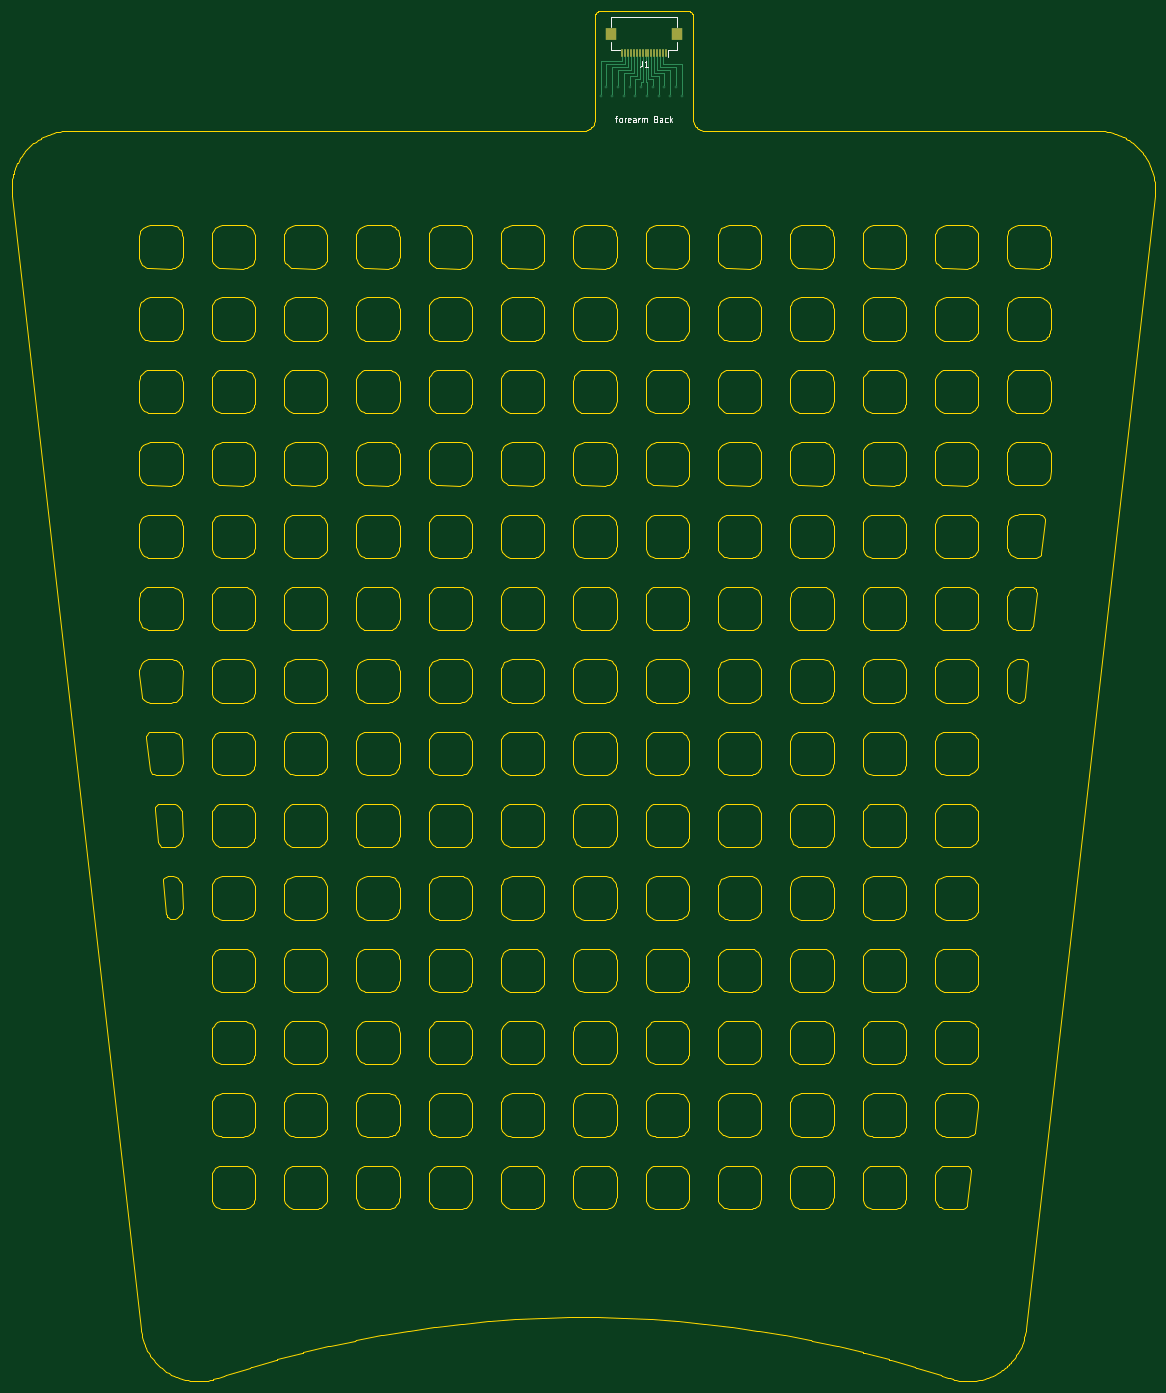
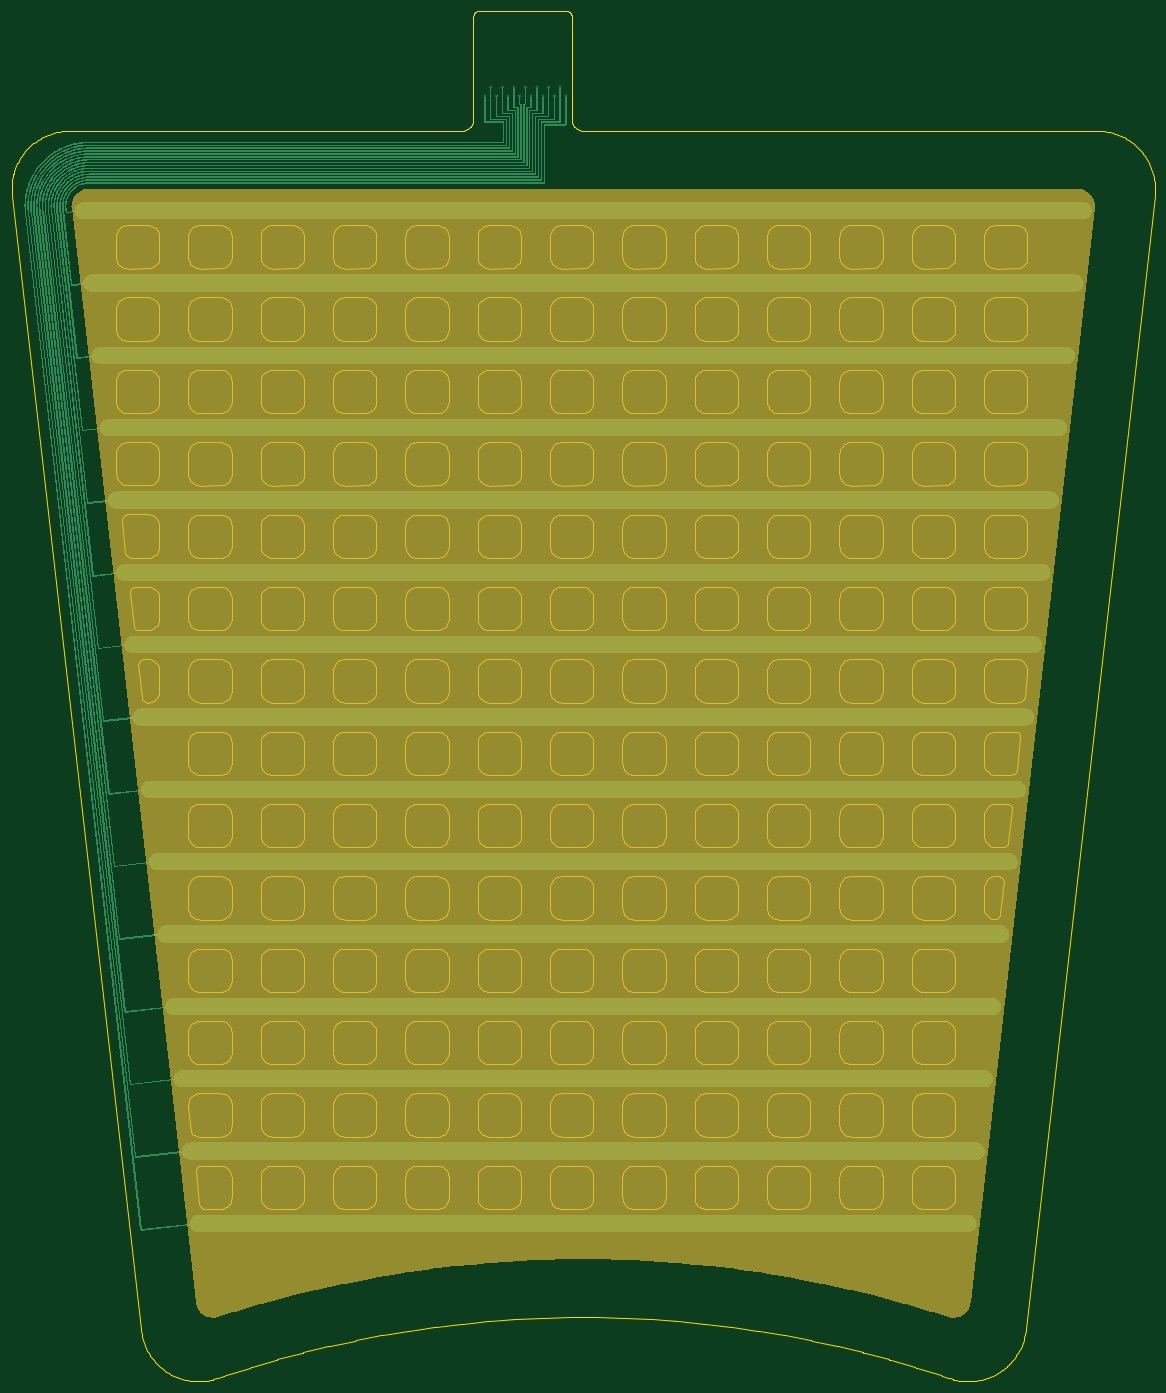
Circuit board: 11 layer files. Board 197.6 x 236.8 mm.
- bottom_copper: forearm_Back-B_Cu.gbr (114741 bytes)
- bottom_mask: forearm_Back-B_Mask.gbr (5037 bytes)
- paste: forearm_Back-B_Paste.gbr (457 bytes)
- bottom_silk: forearm_Back-B_Silkscreen.gbr (458 bytes)
- outline: forearm_Back-Edge_Cuts.gbr (171048 bytes)
- top_copper: forearm_Back-F_Cu.gbr (3793 bytes)
- top_mask: forearm_Back-F_Mask.gbr (978 bytes)
- paste: forearm_Back-F_Paste.gbr (973 bytes)
- top_silk: forearm_Back-F_Silkscreen.gbr (7206 bytes)
- drill: forearm_Back-NPTH.drl (264 bytes)
- drill: forearm_Back-PTH.drl (554 bytes)

=== bottom_copper: forearm_Back-B_Cu.gbr (114741 bytes, source omitted) ===
=== bottom_mask: forearm_Back-B_Mask.gbr ===
%TF.GenerationSoftware,KiCad,Pcbnew,10.0.5*%
%TF.CreationDate,2026-10-17T17:50:31+01:00*%
%TF.ProjectId,forearm_Back,666f7265-6172-46d5-9f42-61636b2e6b69,rev?*%
%TF.SameCoordinates,Original*%
%TF.FileFunction,Soldermask,Bot*%
%TF.FilePolarity,Negative*%
%FSLAX46Y46*%
G04 Gerber Fmt 4.6, Leading zero omitted, Abs format (unit mm)*
G04 Created by KiCad (PCBNEW 10.0.5) date 2026-10-17 17:50:31*
%MOMM*%
%LPD*%
G01*
G04 APERTURE LIST*
%ADD10C,0.000000*%
G04 APERTURE END LIST*
D10*
G36*
X194524900Y-40764700D02*
G01*
X194818700Y-40808700D01*
X195106700Y-40881500D01*
X195386000Y-40982400D01*
X195654100Y-41110500D01*
X195908100Y-41264400D01*
X196145700Y-41442700D01*
X196364400Y-41643700D01*
X196562300Y-41865300D01*
X196737200Y-42105300D01*
X196887600Y-42361500D01*
X197011800Y-42631300D01*
X197108800Y-42912100D01*
X197177600Y-43201100D01*
X197217400Y-43495400D01*
X197227900Y-43792300D01*
X197209000Y-44088700D01*
X175721600Y-233178400D01*
X175674000Y-233469200D01*
X175598100Y-233753900D01*
X175494600Y-234029800D01*
X175364500Y-234294300D01*
X175209200Y-234544600D01*
X175030000Y-234778600D01*
X174828800Y-234993800D01*
X174607400Y-235188300D01*
X174368000Y-235360100D01*
X174112900Y-235507500D01*
X173844500Y-235629300D01*
X173565500Y-235724100D01*
X173278600Y-235791100D01*
X172986500Y-235829600D01*
X172692000Y-235839300D01*
X172397900Y-235820100D01*
X172107200Y-235772000D01*
X171822600Y-235695700D01*
X169427400Y-234925700D01*
X169313000Y-234889700D01*
X169084400Y-234819100D01*
X168970200Y-234784600D01*
X164725000Y-233531000D01*
X164609800Y-233497700D01*
X164379600Y-233432700D01*
X164264600Y-233400900D01*
X159990700Y-232249300D01*
X159874700Y-232218700D01*
X159643000Y-232159200D01*
X159527200Y-232130200D01*
X155227000Y-231081100D01*
X155110300Y-231053300D01*
X154877200Y-230999400D01*
X154760800Y-230973100D01*
X150436700Y-230027300D01*
X150319400Y-230002300D01*
X150085100Y-229953900D01*
X149968100Y-229930500D01*
X145622600Y-229088300D01*
X145504800Y-229066200D01*
X145269400Y-229023400D01*
X145151800Y-229002800D01*
X140787500Y-228264800D01*
X140669100Y-228245500D01*
X140432700Y-228208400D01*
X140314700Y-228190500D01*
X135933900Y-227557200D01*
X135815200Y-227540700D01*
X135578000Y-227509300D01*
X135459600Y-227494300D01*
X131064900Y-226966000D01*
X130945800Y-226952300D01*
X130707900Y-226926600D01*
X130589200Y-226914400D01*
X126183100Y-226491400D01*
X126063700Y-226480600D01*
X125825200Y-226460500D01*
X125706300Y-226451200D01*
X121291300Y-226133700D01*
X121171700Y-226125800D01*
X120932900Y-226111400D01*
X120813700Y-226104900D01*
X116392400Y-225893100D01*
X116272600Y-225888100D01*
X116033500Y-225879400D01*
X115914200Y-225875800D01*
X111489200Y-225769900D01*
X111369300Y-225767700D01*
X111130000Y-225764800D01*
X111010700Y-225764000D01*
X106584400Y-225764000D01*
X106464400Y-225764600D01*
X106225200Y-225767400D01*
X106105900Y-225769500D01*
X101680800Y-225875400D01*
X101560900Y-225878900D01*
X101321800Y-225887500D01*
X101202600Y-225892400D01*
X96781300Y-226104100D01*
X96661600Y-226110500D01*
X96422700Y-226124700D01*
X96303700Y-226132500D01*
X91888700Y-226449900D01*
X91769200Y-226459200D01*
X91530700Y-226479200D01*
X91411900Y-226489800D01*
X87005800Y-226912700D01*
X86886500Y-226924900D01*
X86648600Y-226950500D01*
X86530000Y-226964000D01*
X82135300Y-227492200D01*
X82016400Y-227507200D01*
X81779200Y-227538600D01*
X81660900Y-227554900D01*
X77280100Y-228188100D01*
X77161500Y-228205900D01*
X76925200Y-228242900D01*
X76807400Y-228262100D01*
X72443000Y-228999900D01*
X72324800Y-229020600D01*
X72089400Y-229063200D01*
X71972100Y-229085200D01*
X67626600Y-229927200D01*
X67509000Y-229950700D01*
X67274700Y-229999000D01*
X67157900Y-230023700D01*
X62833800Y-230969500D01*
X62716800Y-230995800D01*
X62483700Y-231049700D01*
X62367600Y-231077200D01*
X58067300Y-232126100D01*
X57951000Y-232155200D01*
X57719200Y-232214600D01*
X57603800Y-232245000D01*
X53329900Y-233396500D01*
X53214300Y-233428300D01*
X52984000Y-233493300D01*
X52869300Y-233526400D01*
X48624200Y-234779800D01*
X48509400Y-234814400D01*
X48280700Y-234884900D01*
X48166900Y-234920700D01*
X45755700Y-235695800D01*
X45471100Y-235772100D01*
X45180300Y-235820100D01*
X44886300Y-235839300D01*
X44591800Y-235829600D01*
X44299700Y-235791100D01*
X44012700Y-235724100D01*
X43733800Y-235629300D01*
X43465400Y-235507500D01*
X43210300Y-235360000D01*
X42970900Y-235188200D01*
X42749500Y-234993800D01*
X42548300Y-234778600D01*
X42369100Y-234544600D01*
X42213800Y-234294200D01*
X42083700Y-234029800D01*
X41980300Y-233753900D01*
X41904400Y-233469200D01*
X41856700Y-233178400D01*
X20369300Y-44088700D01*
X20350400Y-43792300D01*
X20360900Y-43495400D01*
X20400700Y-43201100D01*
X20469500Y-42912100D01*
X20566500Y-42631300D01*
X20690800Y-42361500D01*
X20841100Y-42105300D01*
X21016100Y-41865300D01*
X21213900Y-41643700D01*
X21432700Y-41442700D01*
X21670200Y-41264400D01*
X21924300Y-41110500D01*
X22192300Y-40982400D01*
X22471700Y-40881500D01*
X22759600Y-40808700D01*
X23053400Y-40764700D01*
X23350100Y-40750000D01*
X194228200Y-40750000D01*
X194524900Y-40764700D01*
G37*
M02*

=== paste: forearm_Back-B_Paste.gbr ===
%TF.GenerationSoftware,KiCad,Pcbnew,10.0.5*%
%TF.CreationDate,2026-10-17T17:50:31+01:00*%
%TF.ProjectId,forearm_Back,666f7265-6172-46d5-9f42-61636b2e6b69,rev?*%
%TF.SameCoordinates,Original*%
%TF.FileFunction,Paste,Bot*%
%TF.FilePolarity,Positive*%
%FSLAX46Y46*%
G04 Gerber Fmt 4.6, Leading zero omitted, Abs format (unit mm)*
G04 Created by KiCad (PCBNEW 10.0.5) date 2026-10-17 17:50:31*
%MOMM*%
%LPD*%
G01*
G04 APERTURE LIST*
G04 APERTURE END LIST*
M02*

=== bottom_silk: forearm_Back-B_Silkscreen.gbr ===
%TF.GenerationSoftware,KiCad,Pcbnew,10.0.5*%
%TF.CreationDate,2026-10-17T17:50:31+01:00*%
%TF.ProjectId,forearm_Back,666f7265-6172-46d5-9f42-61636b2e6b69,rev?*%
%TF.SameCoordinates,Original*%
%TF.FileFunction,Legend,Bot*%
%TF.FilePolarity,Positive*%
%FSLAX46Y46*%
G04 Gerber Fmt 4.6, Leading zero omitted, Abs format (unit mm)*
G04 Created by KiCad (PCBNEW 10.0.5) date 2026-10-17 17:50:31*
%MOMM*%
%LPD*%
G01*
G04 APERTURE LIST*
G04 APERTURE END LIST*
M02*

=== outline: forearm_Back-Edge_Cuts.gbr (171048 bytes, source omitted) ===
=== top_copper: forearm_Back-F_Cu.gbr ===
%TF.GenerationSoftware,KiCad,Pcbnew,10.0.5*%
%TF.CreationDate,2026-10-17T17:50:31+01:00*%
%TF.ProjectId,forearm_Back,666f7265-6172-46d5-9f42-61636b2e6b69,rev?*%
%TF.SameCoordinates,Original*%
%TF.FileFunction,Copper,L1,Top*%
%TF.FilePolarity,Positive*%
%FSLAX46Y46*%
G04 Gerber Fmt 4.6, Leading zero omitted, Abs format (unit mm)*
G04 Created by KiCad (PCBNEW 10.0.5) date 2026-10-17 17:50:31*
%MOMM*%
%LPD*%
G01*
G04 APERTURE LIST*
%TA.AperFunction,SMDPad,CuDef*%
%ADD10R,0.300000X1.300000*%
%TD*%
%TA.AperFunction,SMDPad,CuDef*%
%ADD11R,1.800000X2.200000*%
%TD*%
%TA.AperFunction,ViaPad*%
%ADD12C,0.450000*%
%TD*%
%TA.AperFunction,Conductor*%
%ADD13C,0.250000*%
%TD*%
G04 APERTURE END LIST*
D10*
X123039160Y-17350000D03*
X122539160Y-17350000D03*
X122039160Y-17350000D03*
X121539160Y-17350000D03*
X121039160Y-17350000D03*
X120539160Y-17350000D03*
X120039160Y-17350000D03*
X119539160Y-17350000D03*
X119039160Y-17350000D03*
X118539160Y-17350000D03*
X118039160Y-17350000D03*
X117539160Y-17350000D03*
X117039160Y-17350000D03*
X116539160Y-17350000D03*
X116039160Y-17350000D03*
X115539160Y-17350000D03*
D11*
X124939160Y-14100000D03*
X113639160Y-14100000D03*
D12*
X125789160Y-24750000D03*
X124789160Y-23250000D03*
X123789160Y-24750000D03*
X122789160Y-23250000D03*
X121789160Y-24750000D03*
X120789160Y-23250000D03*
X119789160Y-24750000D03*
X118789160Y-23250000D03*
X117789160Y-24750000D03*
X116789160Y-23250000D03*
X115789160Y-24750000D03*
X114789160Y-23250000D03*
X113789160Y-24750000D03*
X112789160Y-23250000D03*
X111789160Y-24750000D03*
D13*
X125789160Y-19250000D02*
X122539160Y-19250000D01*
X122539160Y-19250000D02*
X122539160Y-17349999D01*
X125789160Y-24750000D02*
X125789160Y-19250000D01*
X124789160Y-19750000D02*
X122039160Y-19750000D01*
X124789160Y-23250000D02*
X124789160Y-19750000D01*
X122039160Y-19750000D02*
X122039160Y-17349999D01*
X123789160Y-20250000D02*
X121539160Y-20250000D01*
X121539160Y-20250000D02*
X121539160Y-17349999D01*
X123789160Y-24750000D02*
X123789160Y-20250000D01*
X121039160Y-20750000D02*
X121039160Y-17349999D01*
X122789160Y-23250000D02*
X122789160Y-20750000D01*
X122789160Y-20750000D02*
X121039160Y-20750000D01*
X121789160Y-24750000D02*
X121789160Y-21250000D01*
X120539160Y-21250000D02*
X120539160Y-17349999D01*
X121789160Y-21250000D02*
X120539160Y-21250000D01*
X120789160Y-23250000D02*
X120789160Y-21750000D01*
X120789160Y-21750000D02*
X120039160Y-21750000D01*
X120039160Y-21750000D02*
X120039160Y-17349999D01*
X119789160Y-24750000D02*
X119789160Y-22250000D01*
X119789160Y-22250000D02*
X119539160Y-22250000D01*
X119539160Y-22250000D02*
X119539160Y-17349999D01*
X118789160Y-23250000D02*
X118789160Y-22250000D01*
X119039160Y-22250000D02*
X119039160Y-17349999D01*
X118789160Y-22250000D02*
X119039160Y-22250000D01*
X117789160Y-24750000D02*
X117789160Y-21750000D01*
X118539160Y-21750000D02*
X118539160Y-17349999D01*
X117789160Y-21750000D02*
X118539160Y-21750000D01*
X116789160Y-23250000D02*
X116789160Y-21250000D01*
X116789160Y-21250000D02*
X118039160Y-21250000D01*
X118039160Y-21250000D02*
X118039160Y-17349999D01*
X115789160Y-20750000D02*
X117539160Y-20750000D01*
X117539160Y-20750000D02*
X117539160Y-17349999D01*
X115789160Y-24750000D02*
X115789160Y-20750000D01*
X114789160Y-20250000D02*
X117039160Y-20250000D01*
X114789160Y-23250000D02*
X114789160Y-20250000D01*
X117039160Y-20250000D02*
X117039160Y-17349999D01*
X113789160Y-19750000D02*
X116539160Y-19750000D01*
X116539160Y-19750000D02*
X116539160Y-17349999D01*
X113789160Y-24750000D02*
X113789160Y-19750000D01*
X112789160Y-23250000D02*
X112789160Y-19250000D01*
X112789160Y-19250000D02*
X116039160Y-19250000D01*
X116039160Y-19250000D02*
X116039160Y-17349999D01*
X111789160Y-18750000D02*
X115539160Y-18750000D01*
X115539160Y-18750000D02*
X115539160Y-17349999D01*
X111789160Y-24750000D02*
X111789160Y-18750000D01*
M02*

=== top_mask: forearm_Back-F_Mask.gbr ===
%TF.GenerationSoftware,KiCad,Pcbnew,10.0.5*%
%TF.CreationDate,2026-10-17T17:50:31+01:00*%
%TF.ProjectId,forearm_Back,666f7265-6172-46d5-9f42-61636b2e6b69,rev?*%
%TF.SameCoordinates,Original*%
%TF.FileFunction,Soldermask,Top*%
%TF.FilePolarity,Negative*%
%FSLAX46Y46*%
G04 Gerber Fmt 4.6, Leading zero omitted, Abs format (unit mm)*
G04 Created by KiCad (PCBNEW 10.0.5) date 2026-10-17 17:50:31*
%MOMM*%
%LPD*%
G01*
G04 APERTURE LIST*
%ADD10R,0.300000X1.300000*%
%ADD11R,1.800000X2.200000*%
G04 APERTURE END LIST*
D10*
X123039160Y-17350000D03*
X122539160Y-17350000D03*
X122039160Y-17350000D03*
X121539160Y-17350000D03*
X121039160Y-17350000D03*
X120539160Y-17350000D03*
X120039160Y-17350000D03*
X119539160Y-17350000D03*
X119039160Y-17350000D03*
X118539160Y-17350000D03*
X118039160Y-17350000D03*
X117539160Y-17350000D03*
X117039160Y-17350000D03*
X116539160Y-17350000D03*
X116039160Y-17350000D03*
X115539160Y-17350000D03*
D11*
X124939160Y-14100000D03*
X113639160Y-14100000D03*
M02*

=== paste: forearm_Back-F_Paste.gbr ===
%TF.GenerationSoftware,KiCad,Pcbnew,10.0.5*%
%TF.CreationDate,2026-10-17T17:50:31+01:00*%
%TF.ProjectId,forearm_Back,666f7265-6172-46d5-9f42-61636b2e6b69,rev?*%
%TF.SameCoordinates,Original*%
%TF.FileFunction,Paste,Top*%
%TF.FilePolarity,Positive*%
%FSLAX46Y46*%
G04 Gerber Fmt 4.6, Leading zero omitted, Abs format (unit mm)*
G04 Created by KiCad (PCBNEW 10.0.5) date 2026-10-17 17:50:31*
%MOMM*%
%LPD*%
G01*
G04 APERTURE LIST*
%ADD10R,0.300000X1.300000*%
%ADD11R,1.800000X2.200000*%
G04 APERTURE END LIST*
D10*
X123039160Y-17350000D03*
X122539160Y-17350000D03*
X122039160Y-17350000D03*
X121539160Y-17350000D03*
X121039160Y-17350000D03*
X120539160Y-17350000D03*
X120039160Y-17350000D03*
X119539160Y-17350000D03*
X119039160Y-17350000D03*
X118539160Y-17350000D03*
X118039160Y-17350000D03*
X117539160Y-17350000D03*
X117039160Y-17350000D03*
X116539160Y-17350000D03*
X116039160Y-17350000D03*
X115539160Y-17350000D03*
D11*
X124939160Y-14100000D03*
X113639160Y-14100000D03*
M02*

=== top_silk: forearm_Back-F_Silkscreen.gbr (7206 bytes, source omitted) ===
=== drill: forearm_Back-NPTH.drl ===
M48
; DRILL file KiCad 10.0.5 date 2026-10-17T17:50:31
; FORMAT={-:-/ absolute / metric / decimal}
; #@! TF.CreationDate,2026-10-17T17:50:31+01:00
; #@! TF.GenerationSoftware,Kicad,Pcbnew,10.0.5
; #@! TF.FileFunction,NonPlated,1,2,NPTH
FMAT,2
METRIC
%
G90
G05
M30

=== drill: forearm_Back-PTH.drl ===
M48
; DRILL file KiCad 10.0.5 date 2026-10-17T17:50:31
; FORMAT={-:-/ absolute / metric / decimal}
; #@! TF.CreationDate,2026-10-17T17:50:31+01:00
; #@! TF.GenerationSoftware,Kicad,Pcbnew,10.0.5
; #@! TF.FileFunction,Plated,1,2,PTH
FMAT,2
METRIC
; #@! TA.AperFunction,Plated,PTH,ViaDrill
T1C0.200
%
G90
G05
T1
X111.789Y-24.75
X112.789Y-23.25
X113.789Y-24.75
X114.789Y-23.25
X115.789Y-24.75
X116.789Y-23.25
X117.789Y-24.75
X118.789Y-23.25
X119.789Y-24.75
X120.789Y-23.25
X121.789Y-24.75
X122.789Y-23.25
X123.789Y-24.75
X124.789Y-23.25
X125.789Y-24.75
M30
